Run: headless pygame with SDL's dummy video driver; simulated clock (each Clock.tick advances the game by its frame time, no real sleeping); random seed 0; keys injected as events and as key.get_pressed() state; no mouse input.
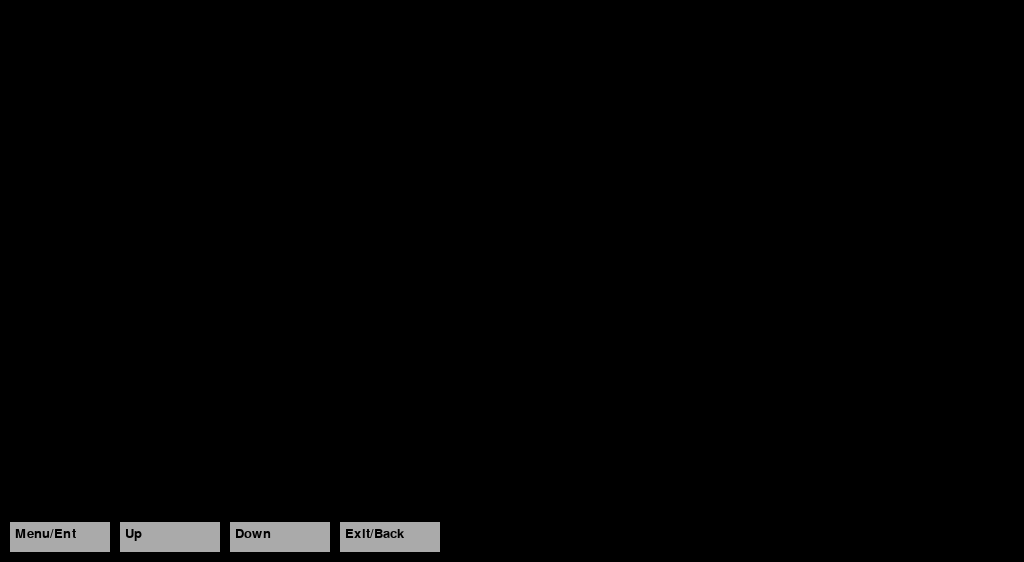
Frame 1 of 4 · flips 1–60 · no input
Frame 2 of 4 · flips 61–180 · tapped SPACE, RETURN · held RIGHT (→), D · screen unchanged from frame 1, image omitted
Frame 3 of 4 · flips 181–300 · held DOWN (↓), S · screen unchanged from frame 2, image omitted
Frame 4 of 4 · flips 301–420 · held LEFT (←), A, UP (↑), W · screen unchanged from frame 3, image omitted

The pygame program that drew these frames:

#!/usr/bin/env python3

import pygame
from pygame.locals import *

# Initialize Pygame
pygame.init()

# Constants
WIDTH = 128
HEIGHT = 64
GRID_SIZE = 8
WINDOW_WIDTH = WIDTH * GRID_SIZE
WINDOW_HEIGHT = HEIGHT * GRID_SIZE + 50

# Colors
WHITE = (255, 255, 255)
BLACK = (0, 0, 0)
BUTTON_COLOR = (170, 170, 170)
BUTTON_TEXT_COLOR = (0, 0, 0)

# Create the window
screen = pygame.display.set_mode((WINDOW_WIDTH, WINDOW_HEIGHT))
pygame.display.set_caption('Pixel Grid with Buttons')

# Create a pixel array to simulate the display
pixels = [[BLACK for _ in range(WIDTH)] for _ in range(HEIGHT)]

# Function to draw the grid
def draw_grid():
    for y in range(HEIGHT):
        for x in range(WIDTH):
            color = WHITE if pixels[y][x] == 1 else BLACK
            pygame.draw.rect(screen, color, (x * GRID_SIZE, y * GRID_SIZE, GRID_SIZE, GRID_SIZE))

# Function to draw the buttons
def draw_buttons():
    button_width = 100
    button_height = 30
    space = 10
    
    # Button positions
    button1_pos = (10, HEIGHT * GRID_SIZE + 10)
    button2_pos = (button1_pos[0] + button_width + space, button1_pos[1])
    button3_pos = (button2_pos[0] + button_width + space, button2_pos[1])
    button4_pos = (button3_pos[0] + button_width + space, button3_pos[1])
    
    # Draw buttons
    pygame.draw.rect(screen, BUTTON_COLOR, (button1_pos[0], button1_pos[1], button_width, button_height))
    pygame.draw.rect(screen, BUTTON_COLOR, (button2_pos[0], button2_pos[1], button_width, button_height))
    pygame.draw.rect(screen, BUTTON_COLOR, (button3_pos[0], button3_pos[1], button_width, button_height))
    pygame.draw.rect(screen, BUTTON_COLOR, (button4_pos[0], button4_pos[1], button_width, button_height))
    
    # Add text to buttons
    font = pygame.font.Font(None, 20)
    text1 = font.render("Menu/Ent", True, BUTTON_TEXT_COLOR)
    text2 = font.render("Up", True, BUTTON_TEXT_COLOR)
    text3 = font.render("Down", True, BUTTON_TEXT_COLOR)
    text4 = font.render("Exit/Back", True, BUTTON_TEXT_COLOR)
    
    screen.blit(text1, (button1_pos[0] + 5, button1_pos[1] + 5))
    screen.blit(text2, (button2_pos[0] + 5, button2_pos[1] + 5))
    screen.blit(text3, (button3_pos[0] + 5, button3_pos[1] + 5))
    screen.blit(text4, (button4_pos[0] + 5, button4_pos[1] + 5))

# Main loop
running = True
while running:
    for event in pygame.event.get():
        if event.type == QUIT:
            running = False
    
    # Draw the grid and buttons
    draw_grid()
    draw_buttons()
    
    # Update the display
    pygame.display.update()

# Quit Pygame
pygame.quit()
